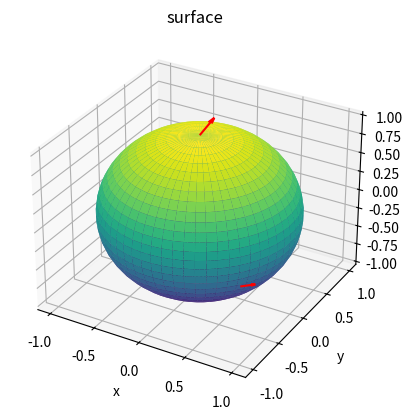

This chart was generated by the following Python code: (Note: this script raises an exception after producing the figure.)
import numpy as np
from numpy import pi, cos, sin, sqrt, outer, ones
import matplotlib.pyplot as plt
from mpl_toolkits.mplot3d import Axes3D

vuestra_ruta = ""


"""
2-esfera
"""
#latitudes
u = np.linspace(0, np.pi, 30)
#longitudes
v = np.linspace(0, 2 * np.pi, 60)

x = np.outer(np.sin(u), np.sin(v))
y = np.outer(np.sin(u), np.cos(v))
z = np.outer(np.cos(u), np.ones_like(v))


#Bipunto: 3 coordenadas de origen y 3 coordenadas de dirección
bipunto = np.array([[0, 0, 1, 0.1, 0.1, 0.2], [1, -1, 0, 0.1, 0.1, 0]])

X, Y, Z, U, V, W = zip(*bipunto)


fig = plt.figure()
ax = plt.axes(projection='3d')
#ax.set_zlim(-1,1)
ax.set_xlabel("x")
ax.set_ylabel("y")
ax.set_zlabel("z")
ax.quiver(X, Y, Z, U, V, W, colors="red",zorder=3)
ax.plot_surface(x, y, z, rstride=1, cstride=1,
                cmap='viridis', edgecolor='none')
ax.set_title('surface');
plt.show()



"""
Plano normal a un vector, plano tangente a una esfera
"""

def plano(punto, normal, xlim=(-1,1), ylim=(-1,1), r0=0.1):
    # Si la normal de un plano es es [a,b,c]
    # La ecuación del plano es:  a*x+b*y+c*z+d = 0
    # Entonces sólo nos falta calcular d:
    d = -punto.dot(normal) 
    # creamos una malla de puntos con resolución arbitraria (por ejemplo 0.1)
    xx, yy = np.meshgrid(np.arange(xlim[0], xlim[1], r0), np.arange(ylim[0], ylim[1], r0))
    # Ahora despejamos el valor de zz para obtener la superficie
    zz = (-normal[0] * xx - normal[1] * yy - d) * 1. /normal[2]
    return xx, yy, zz

"""
Dada una dirección cualquiera, proyección de z
 en el plano tangente a la 2-esfera, en un punto arbitrario
"""
def en_plano(punto, direc):
    normal = punto
    d = -punto.dot(normal) 
    z0 = (-normal[0] * (punto[0]+direc[0]) - normal[1] * (punto[1]+direc[1]) - d) * 1. /normal[2]
    return z0

#El punto sobre la esfera, en coordenadas polares
phi = 0
theta = pi/2
#El punto sobre la esfera, en coordenadas cartesianas
punto = np.array([np.cos(theta)*np.cos(phi),  np.cos(theta)*np.sin(phi), np.sin(theta)])
normal = punto 
#El plano tangente a dicho punto
xx, yy, zz =  plano(punto, punto)

ax = plt.figure().gca(projection='3d')
ax.set_xlabel("x")
ax.set_ylabel("y")
ax.set_zlabel("z")
ax.plot_surface(x, y, z, rstride=1, cstride=1,
                cmap='viridis', edgecolor='none')
ax.plot_surface(xx, yy, zz, rstride=1, cstride=1,alpha=0.5,
                cmap='viridis', edgecolor='none')
plt.show()




"""
Transporte paralelo de vectores
"""

def transp(theta0, phi, theta):
    phi2 = theta*np.sin((np.sin(theta0))*(phi))/np.cos(theta0)
    theta2 = theta*np.cos((np.sin(theta0))*(phi))
    return phi2, theta2

"""
Vector en la variedad de la 2-esfera
Definimos un punto origen (o) y una dirección (p) 
"""
o_phi = 0   #longitud
o_theta = 0.3*pi/2 #latitud del punto original. Por lo tanto es THETHA0 (!!)

p_phi = 0  #longitud
p_theta = pi/5 #latitud
p_norm = sqrt((p_phi**2)*cos(p_theta)**2 + p_theta**2)
#o_theta = 0

"""
Trasladamos paralelamente el bipunto anterior
"""
Dphi = 0.2*np.pi

o_phi2 = p_phi + Dphi
o_theta2 = o_theta
p_phi2, p_theta2 = transp(theta0=o_theta, phi= Dphi, theta=p_theta)
p_norm2 = sqrt((p_phi2**2)*cos(o_theta2)**2 + p_theta2**2)

"""
CAMBIAMOS EL SISTEMA DE REFERENCIA PARA LA REPRESENTACIÓN
"""
phi0 = np.pi/4

"""
VISTO COMO CURVA PARAMÉTRICA
"""
phi = np.linspace(o_phi, o_phi + p_phi, 100)
theta = np.linspace(o_theta, o_theta + p_theta, 100)
v = np.array([np.cos(theta)*np.cos(phi-phi0),  np.cos(theta)*np.sin(phi-phi0), np.sin(theta)])

phi2 = np.linspace(o_phi2, o_phi2 + p_phi2, 100)
theta2 = np.linspace(o_theta2, o_theta2 + p_theta2, 100)
v2 = np.array([np.cos(theta2)*np.cos(phi2-phi0),  np.cos(theta2)*np.sin(phi2-phi0), np.sin(theta2)])


"""
VISTO COMO BIPUNTO
"""
o = np.array([np.cos(o_theta)*np.cos(o_phi-phi0),  np.cos(o_theta)*np.sin(o_phi-phi0), np.sin(o_theta)])
p = np.array([np.cos(o_theta + p_theta)*np.cos(o_phi + p_phi-phi0),  np.cos(o_theta + p_theta)*np.sin(o_phi + p_phi-phi0), np.sin(o_theta + p_theta)])
X, Y, Z, U, V, W = np.concatenate((o, p-o))
xx, yy, zz =  plano(o, o)

o2 = np.array([np.cos(o_theta2)*np.cos(o_phi2-phi0),  np.cos(o_theta2)*np.sin(o_phi2-phi0), np.sin(o_theta2)])
p2 = np.array([np.cos(o_theta2+p_theta2)*np.cos(o_phi2+p_phi2-phi0),  np.cos(o_theta2 + p_theta2)*np.sin(o_phi2 + p_phi2-phi0), np.sin(o_theta2 + p_theta2)])
X2, Y2, Z2, U2, V2, W2 = np.concatenate((o2, p2-o2))

xx2, yy2, zz2 =  plano(o2, o2)


"""
Curva (el paralelo) donde queremos transladar
"""
phi = np.linspace(0, 2*pi, 100)
theta = np.ones_like(phi)*o_theta
gamma = np.array([np.cos(theta)*np.cos(phi-phi0),  np.cos(theta)*np.sin(phi-phi0), np.sin(theta)])

"""
FIGURA
"""
fig = plt.figure()
ax = plt.axes(projection='3d')
ax.set_xlabel("x")
ax.set_ylabel("y")
ax.set_zlabel("z")
ax.set_xlim(-1,1)
ax.set_ylim(-1,1)
ax.set_zlim(-1,1)
plt.quiver(X, Y, Z, U, V, W, colors="red",zorder=3, color='red',arrow_length_ratio=0.4)
plt.quiver(X2, Y2, Z2, U2, V2, W2, colors="red",zorder=3, arrow_length_ratio=0.4)

ax.plot(v[0],v[1], v[2], '-b',c="black",zorder=3)
ax.plot(v2[0],v2[1], v2[2], '-b',c="black",zorder=3)
ax.plot(gamma[0], gamma[1], gamma[2], '-b',c="gray",zorder=3)


ax.plot_surface(xx, yy, zz, rstride=1, cstride=1,alpha=0.25,
                cmap='viridis', edgecolor='none')
ax.plot_surface(xx2, yy2, zz2, rstride=1, cstride=1,alpha=0.25,
                cmap='viridis', edgecolor='none')

ax.plot_surface(x, y, z, rstride=1, cstride=1, alpha = 0.6,
                cmap='viridis', edgecolor='none')

plt.show()


#fig.savefig('C:/Users/<user>/Dropbox/Importantes_PisoCurro/Universitat/Profesor Asociado/GCOM/LaTeX/Curvaturas0.png', dpi=300)     # save the figure to file

